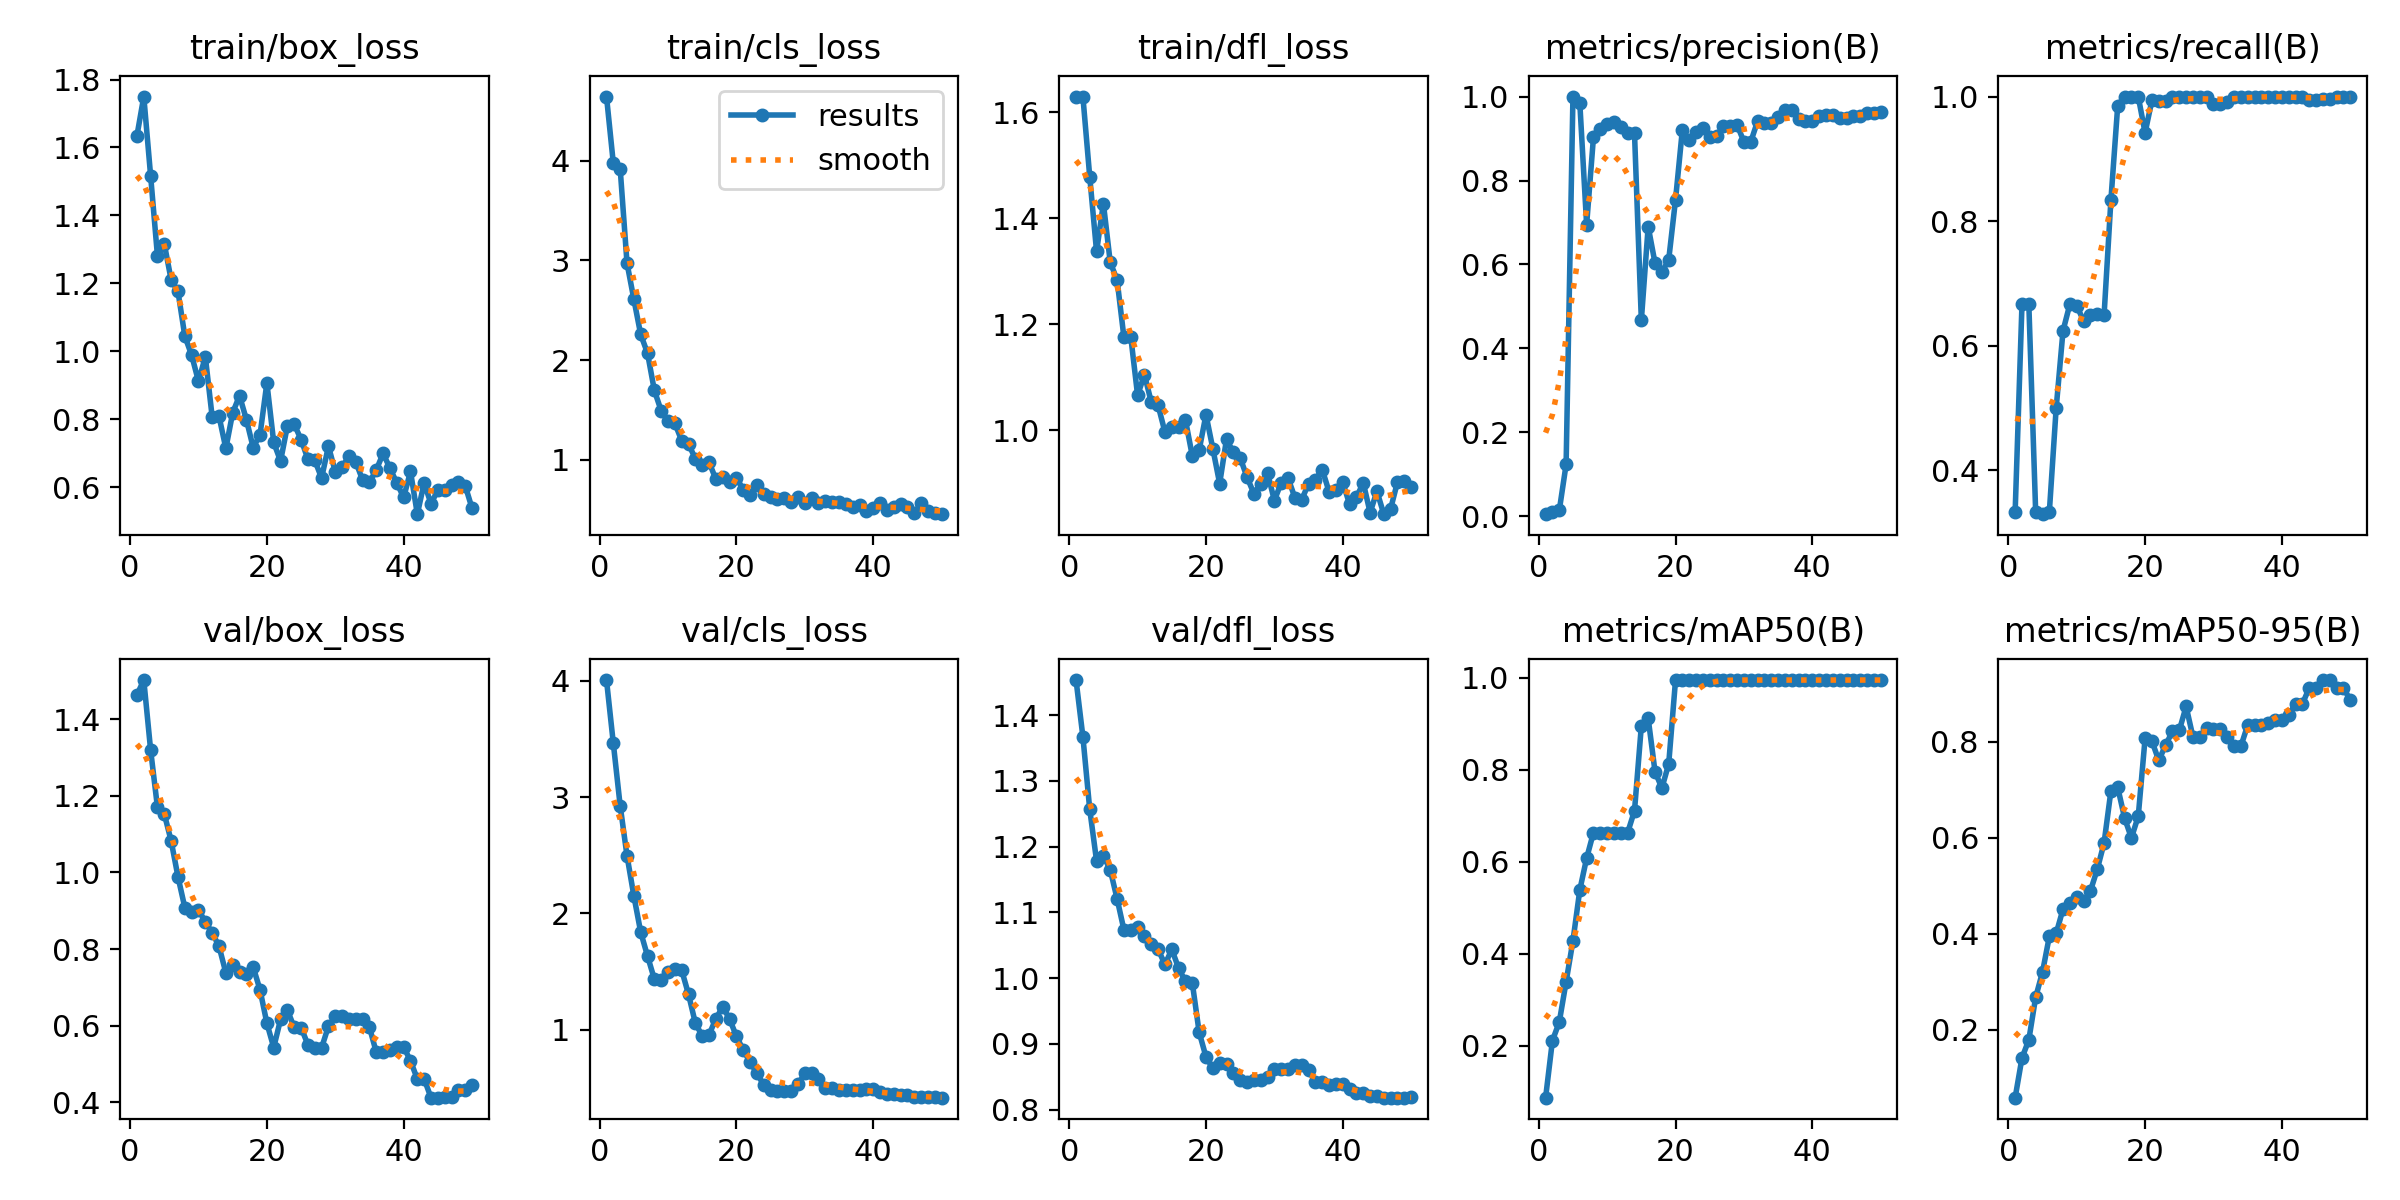

The table this chart was drawn from, first rows:
epoch, time, train/box_loss, train/cls_loss, train/dfl_loss, metrics/precision(B), metrics/recall(B), metrics/mAP50(B), metrics/mAP50-95(B), val/box_loss, val/cls_loss, val/dfl_loss, lr/pg0, lr/pg1, lr/pg2
1, 27.94, 1.635, 4.642, 1.628, 0.00512, 0.3333, 0.08692, 0.059, 1.463, 4.005, 1.454, 1.429e-05, 1.429e-05, 1.429e-05
2, 52.57, 1.75, 3.971, 1.629, 0.01141, 0.6667, 0.211, 0.1417, 1.502, 3.46, 1.367, 4.20212e-05, 4.20212e-05, 4.20212e-05
3, 76.63, 1.516, 3.919, 1.478, 0.01394, 0.6667, 0.2512, 0.1794, 1.319, 2.925, 1.257, 6.86206e-05, 6.86206e-05, 6.86206e-05
4, 101.3, 1.28, 2.972, 1.337, 0.1237, 0.3333, 0.3389, 0.2682, 1.17, 2.495, 1.178, 9.40882e-05, 9.40882e-05, 9.40882e-05
5, 125.7, 1.316, 2.611, 1.427, 1, 0.3296, 0.4281, 0.3205, 1.153, 2.151, 1.186, 0.0001184, 0.0001184, 0.0001184
6, 149.5, 1.21, 2.257, 1.317, 0.9853, 0.3333, 0.5383, 0.3948, 1.082, 1.839, 1.165, 0.0001416, 0.0001416, 0.0001416
7, 173.7, 1.176, 2.069, 1.284, 0.6948, 0.5, 0.6078, 0.4009, 0.9886, 1.634, 1.121, 0.0001637, 0.0001637, 0.0001637
8, 198.4, 1.044, 1.696, 1.175, 0.9032, 0.6239, 0.6633, 0.4518, 0.9084, 1.434, 1.074, 0.0001846, 0.0001846, 0.0001846
9, 222.6, 0.988, 1.492, 1.177, 0.9223, 0.6667, 0.6633, 0.4642, 0.8963, 1.426, 1.073, 0.0002045, 0.0002045, 0.0002045
10, 246.6, 0.9111, 1.388, 1.066, 0.9356, 0.6644, 0.6633, 0.4767, 0.9023, 1.498, 1.078, 0.0002231, 0.0002231, 0.0002231
11, 430.1, 0.9838, 1.367, 1.105, 0.9388, 0.64, 0.6633, 0.4676, 0.8709, 1.522, 1.064, 0.0002407, 0.0002407, 0.0002407
12, 455.3, 0.8063, 1.192, 1.053, 0.9263, 0.6496, 0.6633, 0.4892, 0.8426, 1.511, 1.052, 0.0002571, 0.0002571, 0.0002571
13, 479.2, 0.8084, 1.158, 1.047, 0.9134, 0.6502, 0.6633, 0.5342, 0.8074, 1.304, 1.044, 0.0002724, 0.0002724, 0.0002724
14, 503.8, 0.7137, 1.011, 0.9967, 0.9127, 0.6486, 0.7107, 0.5891, 0.7381, 1.056, 1.021, 0.0002865, 0.0002865, 0.0002865
15, 528.2, 0.8187, 0.9478, 1.006, 0.4672, 0.8333, 0.895, 0.6974, 0.7597, 0.9481, 1.044, 0.0002995, 0.0002995, 0.0002995
16, 552.4, 0.869, 0.9762, 1.006, 0.6903, 0.9856, 0.9117, 0.7053, 0.7396, 0.9589, 1.015, 0.0003114, 0.0003114, 0.0003114
17, 576.7, 0.7987, 0.8051, 1.019, 0.6034, 1, 0.796, 0.6415, 0.7347, 1.095, 0.995, 0.0003222, 0.0003222, 0.0003222
18, 803, 0.7159, 0.8324, 0.9515, 0.5815, 1, 0.76, 0.5998, 0.7529, 1.198, 0.9928, 0.0003318, 0.0003318, 0.0003318
19, 827.8, 0.7542, 0.7757, 0.9626, 0.611, 1, 0.8125, 0.6451, 0.6935, 1.092, 0.9177, 0.0003403, 0.0003403, 0.0003403
20, 853.5, 0.9065, 0.8181, 1.03, 0.7543, 0.9417, 0.995, 0.807, 0.6067, 0.9446, 0.8803, 0.0003477, 0.0003477, 0.0003477
21, 881.6, 0.7312, 0.7029, 0.9655, 0.921, 0.994, 0.995, 0.8014, 0.5433, 0.8254, 0.8628, 0.0003539, 0.0003539, 0.0003539
22, 909, 0.6763, 0.6526, 0.8996, 0.8967, 0.9924, 0.995, 0.7613, 0.6166, 0.7223, 0.8709, 0.000359, 0.000359, 0.000359
23, 936.4, 0.7802, 0.7474, 0.9832, 0.9161, 0.9927, 0.995, 0.7931, 0.6408, 0.6262, 0.8691, 0.0003629, 0.0003629, 0.0003629
24, 963.3, 0.7847, 0.6623, 0.9584, 0.9261, 0.9986, 0.995, 0.8217, 0.5957, 0.5243, 0.8554, 0.0003658, 0.0003658, 0.0003658
25, 988.6, 0.7397, 0.6272, 0.948, 0.9048, 1, 0.995, 0.8236, 0.5955, 0.4827, 0.8446, 0.0003675, 0.0003675, 0.0003675
26, 1015, 0.6821, 0.608, 0.912, 0.9056, 1, 0.995, 0.8737, 0.5505, 0.474, 0.8418, 0.000368, 0.000368, 0.000368
27, 1040, 0.6789, 0.6206, 0.8808, 0.9298, 1, 0.995, 0.8102, 0.5427, 0.4723, 0.8456, 0.0003675, 0.0003675, 0.0003675
28, 1065, 0.6263, 0.5826, 0.8991, 0.9298, 1, 0.995, 0.8102, 0.5427, 0.4723, 0.8456, 0.0003658, 0.0003658, 0.0003658
29, 1091, 0.7202, 0.6294, 0.9197, 0.9327, 1, 0.995, 0.829, 0.5986, 0.5329, 0.8489, 0.000363, 0.000363, 0.000363
30, 1116, 0.6453, 0.5706, 0.8676, 0.8921, 0.9877, 0.995, 0.8277, 0.6243, 0.6255, 0.8612, 0.000359, 0.000359, 0.000359
31, 1141, 0.6579, 0.618, 0.9014, 0.8921, 0.9877, 0.995, 0.8277, 0.6243, 0.6255, 0.8612, 0.0003539, 0.0003539, 0.0003539
32, 1167, 0.6912, 0.5692, 0.9098, 0.9414, 0.9911, 0.995, 0.8111, 0.6167, 0.5774, 0.8622, 0.0003477, 0.0003477, 0.0003477
33, 1192, 0.6739, 0.5879, 0.8731, 0.9378, 1, 0.995, 0.7904, 0.6179, 0.499, 0.8686, 0.0003403, 0.0003403, 0.0003403
34, 1216, 0.6204, 0.5774, 0.8693, 0.9378, 1, 0.995, 0.7904, 0.6179, 0.499, 0.8686, 0.0003318, 0.0003318, 0.0003318
35, 1241, 0.6135, 0.5804, 0.8993, 0.9504, 1, 0.995, 0.8346, 0.5962, 0.4787, 0.8605, 0.0003222, 0.0003222, 0.0003222
36, 1267, 0.6507, 0.5594, 0.907, 0.9685, 1, 0.995, 0.8346, 0.5307, 0.4864, 0.8427, 0.0003115, 0.0003115, 0.0003115
37, 1292, 0.6988, 0.5274, 0.926, 0.9685, 1, 0.995, 0.8346, 0.5307, 0.4864, 0.8427, 0.0002996, 0.0002996, 0.0002996
38, 1317, 0.6551, 0.5463, 0.8842, 0.9456, 1, 0.995, 0.8402, 0.5364, 0.4849, 0.8373, 0.0002866, 0.0002866, 0.0002866
39, 1342, 0.6119, 0.4847, 0.8874, 0.9416, 1, 0.995, 0.8458, 0.5451, 0.4872, 0.8385, 0.0002724, 0.0002724, 0.0002724
40, 1366, 0.5692, 0.5139, 0.9019, 0.9416, 1, 0.995, 0.8458, 0.5451, 0.4872, 0.8385, 0.0002572, 0.0002572, 0.0002572
41, 1391, 0.6458, 0.5703, 0.8606, 0.9538, 1, 0.995, 0.8568, 0.5082, 0.4652, 0.831, 0.0002408, 0.0002408, 0.0002408
42, 1415, 0.52, 0.4941, 0.8739, 0.9549, 1, 0.995, 0.8789, 0.4612, 0.4514, 0.8257, 0.0002232, 0.0002232, 0.0002232
43, 1440, 0.6128, 0.5236, 0.9009, 0.9549, 1, 0.995, 0.8789, 0.4612, 0.4514, 0.8257, 0.0002045, 0.0002045, 0.0002045
44, 1468, 0.55, 0.5622, 0.845, 0.9492, 0.995, 0.995, 0.9121, 0.4125, 0.4363, 0.8202, 0.0001847, 0.0001847, 0.0001847
45, 1495, 0.5916, 0.5326, 0.8851, 0.9492, 0.995, 0.995, 0.9121, 0.4125, 0.4363, 0.8202, 0.0001638, 0.0001638, 0.0001638
46, 1520, 0.5919, 0.4634, 0.8419, 0.9545, 0.9966, 0.995, 0.9287, 0.4144, 0.4184, 0.8183, 0.0001417, 0.0001417, 0.0001417
47, 1545, 0.6047, 0.5635, 0.852, 0.9545, 0.9966, 0.995, 0.9287, 0.4144, 0.4184, 0.8183, 0.0001185, 0.0001185, 0.0001185
48, 1571, 0.6154, 0.4917, 0.9025, 0.9616, 0.9999, 0.995, 0.9121, 0.4314, 0.4207, 0.8182, 9.4214e-05, 9.4214e-05, 9.4214e-05
49, 1595, 0.6038, 0.4635, 0.9046, 0.9616, 0.9999, 0.995, 0.9121, 0.4314, 0.4207, 0.8182, 6.8752e-05, 6.8752e-05, 6.8752e-05
50, 1619, 0.5374, 0.4556, 0.8936, 0.9632, 1, 0.995, 0.8872, 0.4446, 0.4167, 0.8187, 4.21584e-05, 4.21584e-05, 4.21584e-05
